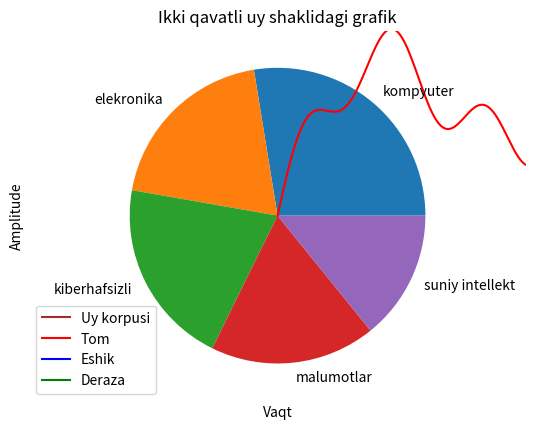

Here is the Python script that generated this plot:
# -*- coding: utf-8 -*-
"""Untitled4.ipynb

Automatically generated by Colab.

Original file is located at
    https://colab.research.google.com/<link-removed>
"""

import matplotlib.pyplot as plt

import numpy as np

x=np.array([1,2,3,4,5,6,7

])

y=np.array([3,8,3,10,3,9,3])

plt.plot(x,y)

plt.show()

import matplotlib.pyplot as plt
import numpy as np

# Yurak urishi uchun simulyatsiya qilingan ma'lumot
x = np.linspace(0, 2 * np.pi, 500)
y = np.sin(x) + 0.5 * np.sin(3 * x) + 0.2 * np.sin(10 * x) - 0.1 * np.exp(-(x - np.pi) ** 2 / 0.1)

# Grafikni chizish
plt.plot(x, y, color='red')
plt.title("Yurak urishi grafikasi")
plt.xlabel("Vaqt")
plt.ylabel("Amplitude")
plt.grid(True)
plt.show()

import matplotlib.pyplot as plt
import numpy as np

# Uyning korpusi (to'rtburchak)
x_body = [2, 2, 8, 8, 2]
y_body = [0, 5, 5, 0, 0]

# Tom (uchburchak)
x_roof = [2, 5, 8, 2]
y_roof = [5, 8, 5, 5]

# Eshik (kichik to'rtburchak)
x_door = [4, 4, 6, 6, 4]
y_door = [0, 3, 3, 0, 0]

# Deraza (kichik to'rtburchak)
x_window = [3, 3, 4, 4, 3]
y_window = [4, 5, 5, 4, 4]

# Chizish
plt.plot(x_body, y_body, color='brown', label="Uy korpusi")
plt.plot(x_roof, y_roof, color='red', label="Tom")
plt.plot(x_door, y_door, color='blue', label="Eshik")
plt.plot(x_window, y_window, color='green', label="Deraza")

# Grafik sozlamalari
plt.axis('equal')
plt.title("Ikki qavatli uy shaklidagi grafik")
plt.legend()
plt.grid(True)
plt.show()

import matplotlib.pyplot as plt
import numpy as np

x= np.array([0,1,2,3,4,5])
import matplotlib.pyplot as plt
import numpy as np

x= np.array([0,1,2,3,4,5])
y= np.array([0,2,8,1,14,7])
mycolor=['red','green','purple','lime','aqua','yellow']
size=[10,60,120,80,20,190]
plt.scatter(x,y,color=mycolor,s=size,
alpha=0.3)
plt.show()

plt.show()

import matplotlib.pyplot as plt
import numpy as np
x=np.array([35,25,26,23,18])
mylabels=["kompyuter","elekronika","kiberhafsizli","malumotlar","suniy intellekt"]
plt.pie(x,labels=mylabels)
plt.show()

